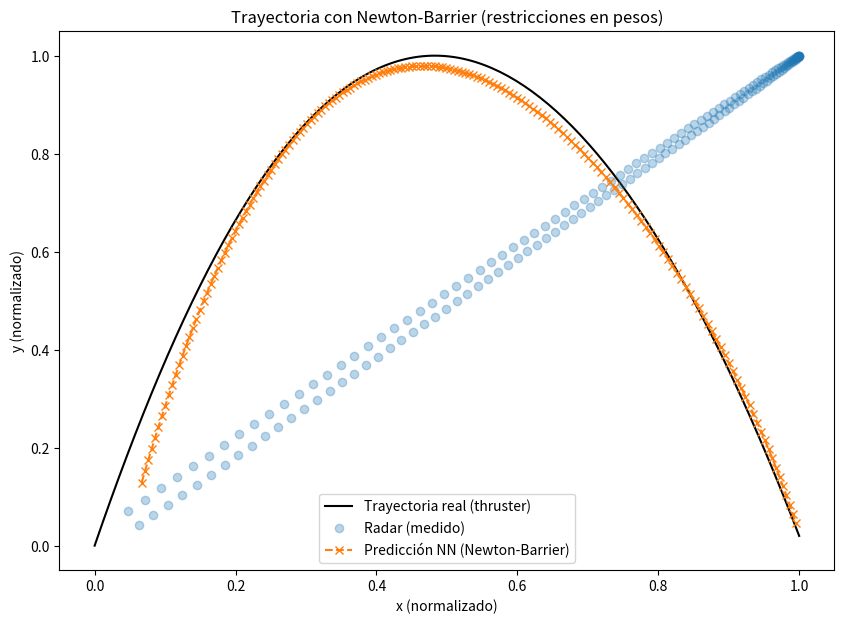

Reproduce this figure in Python.
import numpy as np
import matplotlib.pyplot as plt

# Trayectoria real con thruster
g = 9.81
v0 = 300
angle = np.radians(60)
t = np.linspace(0, 60, 200)

# Balistica
x_true = v0 * np.cos(angle) * t
y_true = v0 * np.sin(angle) * t - 0.5 * g * t**2

# Thruster
T = 200 * np.sin(0.1 * t) * np.exp(-0.02 * t)
y_thruster = y_true + T

mask = y_thruster >= 0
x_true, y_thruster, t = x_true[mask], y_thruster[mask], t[mask]

# Normalizar
x_norm = x_true / np.max(x_true)
y_norm = y_thruster / np.max(y_thruster)

# Dataset (ventana)
window = 4
X, Y = [], []
for i in range(window, len(x_norm)):
    X.append(np.hstack([x_norm[i-window:i], y_norm[i-window:i]]))
    Y.append([x_norm[i], y_norm[i]])
X, Y = np.array(X), np.array(Y)

# Red neuronal basica con NumPy
def init_network(input_dim, hidden_dim, output_dim):
    np.random.seed(42)
    W1 = np.random.randn(input_dim, hidden_dim) * 0.1
    b1 = np.zeros((1, hidden_dim))
    W2 = np.random.randn(hidden_dim, output_dim) * 0.1
    b2 = np.zeros((1, output_dim))
    return W1, b1, W2, b2

def forward(X, W1, b1, W2, b2):
    h = np.tanh(X @ W1 + b1)
    out = h @ W2 + b2
    return h, out

# Funcion de perdida con barrera logaritmica

def loss_with_barrier(Y, Y_pred, weights, M=1.0, mu=1e-3):
    mse = np.mean((Y - Y_pred)**2)
    barrier = 0
    for W in weights:
        barrier -= mu * np.sum(np.log(M - W) + np.log(M + W))
    return mse + barrier

# Entrenamiento con Newton-Barrier simplificado

W1, b1, W2, b2 = init_network(X.shape[1], 10, 2)
lr = 0.05
M = 1.0
mu = 1e-3
epochs = 500

for epoch in range(epochs):
    # Forward
    h, Y_pred = forward(X, W1, b1, W2, b2)

    # Loss
    loss = loss_with_barrier(Y, Y_pred, [W1, W2], M, mu)

    # Gradientes (retroprop simplificada)
    dY = (Y_pred - Y) / len(Y)
    dW2 = h.T @ dY
    db2 = np.sum(dY, axis=0, keepdims=True)

    dh = dY @ W2.T * (1 - h**2)
    dW1 = X.T @ dh
    db1 = np.sum(dh, axis=0, keepdims=True)

    # Actualizacion (descenso + barrera)
    W1 -= lr * dW1
    b1 -= lr * db1
    W2 -= lr * dW2
    b2 -= lr * db2

    # Clipping preventivo (para no salir del rango)
    W1 = np.clip(W1, -M*0.99, M*0.99)
    W2 = np.clip(W2, -M*0.99, M*0.99)

    if epoch % 100 == 0:
        print(f"Epoch {epoch}, Loss: {loss:.6f}")

# Prediccion
_, pred = forward(X, W1, b1, W2, b2)

plt.figure(figsize=(10,7))
plt.plot(x_norm, y_norm, 'k-', label="Trayectoria real (thruster)")
plt.plot(X[:, -2], X[:, -1], 'o', alpha=0.3, label="Radar (medido)")
plt.plot(pred[:,0], pred[:,1], 'x--', label="Predicción NN (Newton-Barrier)")
plt.xlabel("x (normalizado)")
plt.ylabel("y (normalizado)")
plt.legend()
plt.title("Trayectoria con Newton-Barrier (restricciones en pesos)")
plt.show()
